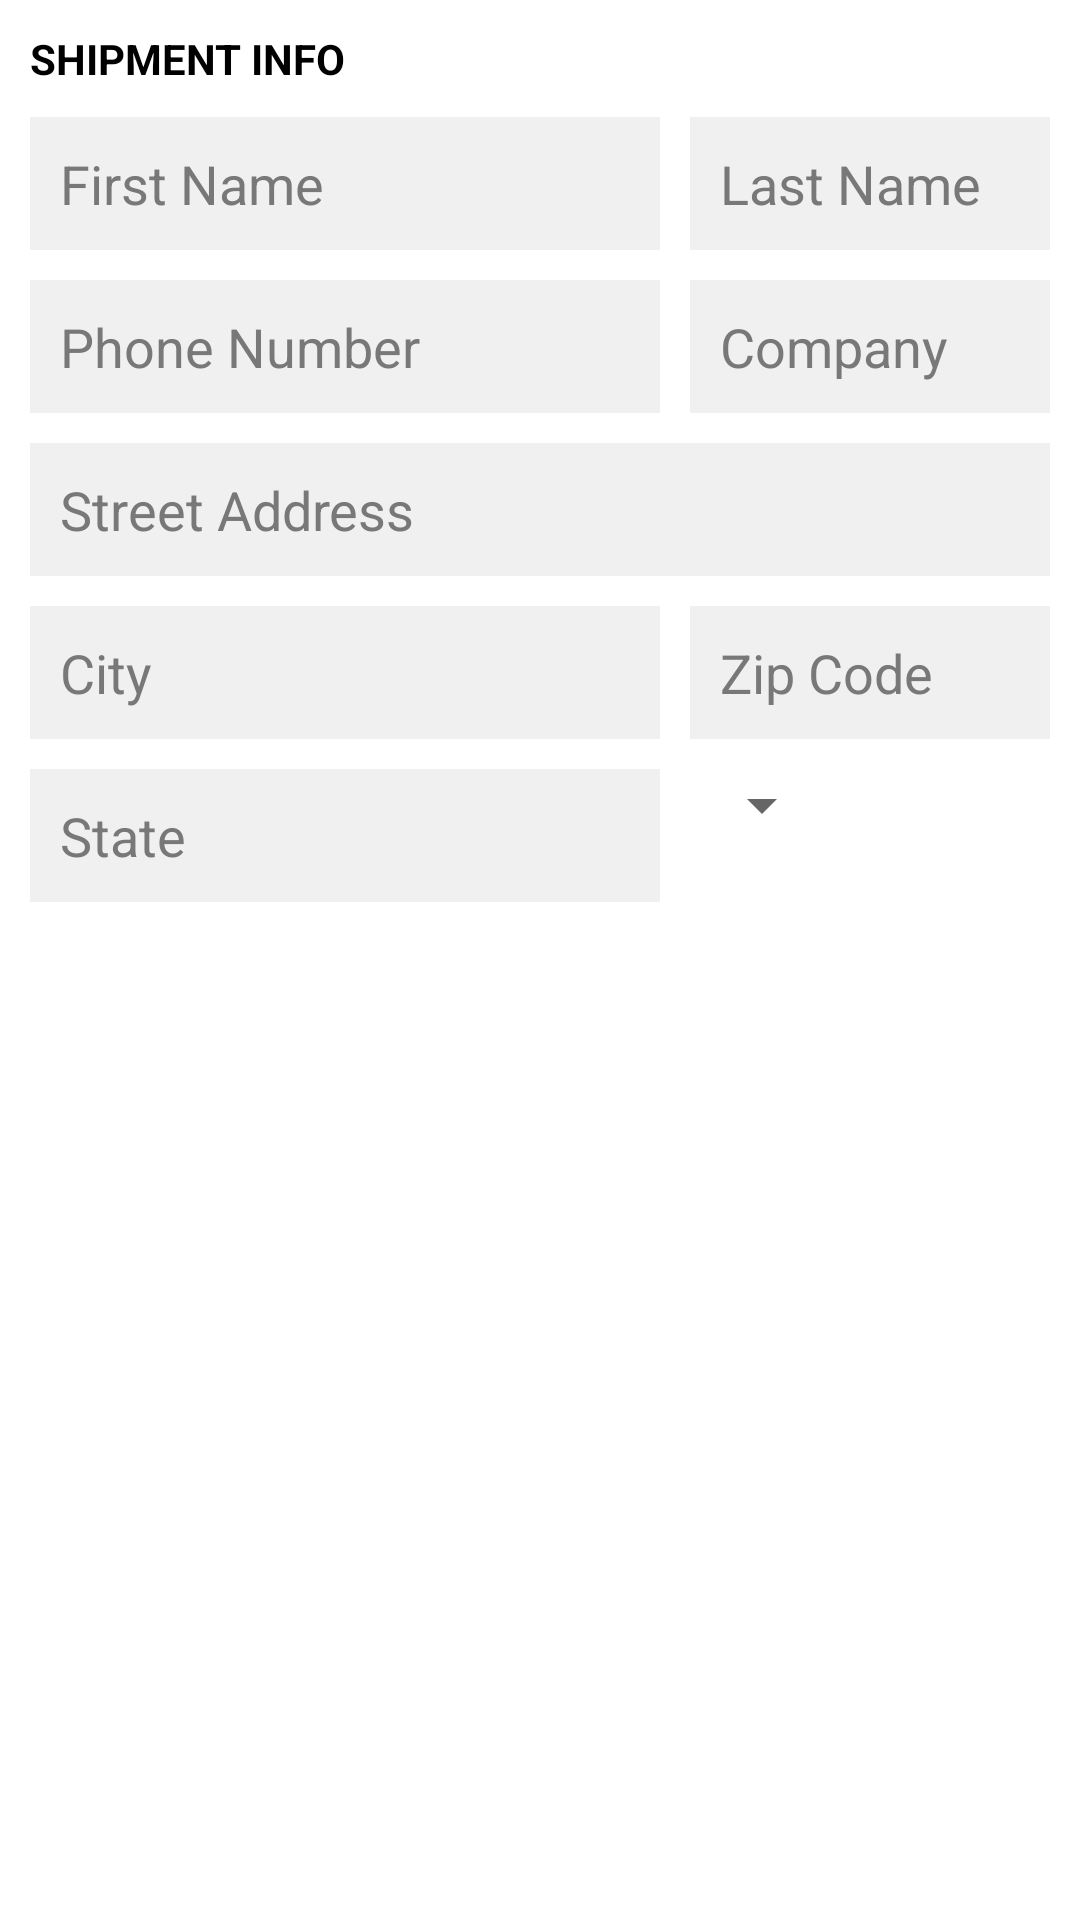

Android layout source for this screen:
<!-- AndroidManifest.xml: application theme AppTheme -->
<!-- res/layout/profile_shipment_layout.xml -->
<?xml version="1.0" encoding="utf-8"?>
<RelativeLayout xmlns:android="http://schemas.android.com/apk/res/android"
    android:layout_width="match_parent"
    android:layout_height="wrap_content"
    android:background="@color/white"
    android:orientation="vertical"
    android:padding="10dp">

    <TextView
        android:id="@+id/txtShipment"
        android:layout_width="wrap_content"
        android:layout_height="wrap_content"
        android:layout_alignParentTop="true"
        android:text="@string/strShipmentInfo"
        android:textColor="@color/black"
        android:textStyle="bold" />

    <EditText
        android:id="@+id/edtFName"
        android:layout_width="wrap_content"
        android:layout_height="wrap_content"
        android:layout_below="@+id/txtShipment"
        android:layout_marginRight="10dp"
        android:layout_marginTop="10dp"
        android:background="@color/profileBgClr"
        android:ems="10"
        android:hint="First Name"
        android:padding="10dp"
        android:singleLine="true"
        android:textColorHint="@color/edtHintClr" />

    <EditText
        android:id="@+id/edtLName"
        android:layout_width="wrap_content"
        android:layout_height="wrap_content"
        android:layout_below="@+id/txtShipment"
        android:layout_marginTop="10dp"
        android:layout_toRightOf="@+id/edtFName"
        android:background="@color/profileBgClr"
        android:ems="10"
        android:hint="@string/strLastName"
        android:padding="10dp"
        android:singleLine="true"
        android:textColorHint="@color/edtHintClr" />


    <EditText
        android:id="@+id/edtPhoneNumber"
        android:layout_width="wrap_content"
        android:layout_height="wrap_content"
        android:layout_below="@+id/edtFName"
        android:layout_marginRight="10dp"
        android:layout_marginTop="10dp"
        android:background="@color/profileBgClr"
        android:ems="10"
        android:hint="@string/strPhoneNumber"
        android:padding="10dp"
        android:singleLine="true"
        android:textColorHint="@color/edtHintClr" />

    <EditText
        android:id="@+id/edtCompany"
        android:layout_width="wrap_content"
        android:layout_height="wrap_content"
        android:layout_below="@+id/edtLName"
        android:layout_marginTop="10dp"
        android:layout_toRightOf="@+id/edtPhoneNumber"
        android:background="@color/profileBgClr"
        android:ems="10"
        android:hint="@string/strCompany"
        android:padding="10dp"
        android:singleLine="true"
        android:textColorHint="@color/edtHintClr" />


    <EditText
        android:id="@+id/edtStreetAddress"
        android:layout_width="match_parent"
        android:layout_height="wrap_content"
        android:layout_below="@+id/edtPhoneNumber"
        android:layout_marginTop="10dp"
        android:background="@color/profileBgClr"
        android:ems="10"
        android:hint="@string/strStreetAddress"
        android:padding="10dp"
        android:singleLine="true"
        android:textColorHint="@color/edtHintClr" />

    <EditText
        android:id="@+id/edtCity"
        android:layout_width="wrap_content"
        android:layout_height="wrap_content"
        android:layout_below="@+id/edtStreetAddress"
        android:layout_marginRight="10dp"
        android:layout_marginTop="10dp"
        android:background="@color/profileBgClr"
        android:ems="10"
        android:hint="@string/strCity"
        android:padding="10dp"
        android:singleLine="true"
        android:textColorHint="@color/edtHintClr" />

    <EditText
        android:id="@+id/edtZipCode"
        android:layout_width="wrap_content"
        android:layout_height="wrap_content"
        android:layout_below="@+id/edtStreetAddress"
        android:layout_marginTop="10dp"
        android:layout_toRightOf="@+id/edtCity"
        android:background="@color/profileBgClr"
        android:ems="10"
        android:hint="@string/strZipCode"
        android:padding="10dp"
        android:singleLine="true"
        android:textColorHint="@color/edtHintClr" />


    <EditText
        android:id="@+id/edtState"
        android:layout_width="wrap_content"
        android:layout_height="wrap_content"
        android:layout_below="@+id/edtCity"
        android:layout_marginRight="10dp"
        android:layout_marginTop="10dp"
        android:background="@color/profileBgClr"
        android:ems="10"
        android:hint="@string/strState"
        android:padding="10dp"
        android:textColorHint="@color/edtHintClr" />

    <Spinner
        android:id="@+id/spnCountry"
        android:layout_width="wrap_content"
        android:layout_height="wrap_content"
        android:layout_below="@+id/edtZipCode"
        android:layout_marginTop="10dp"
        android:layout_toRightOf="@+id/edtState"
        android:ems="10" />

</RelativeLayout>
<!-- resources referenced by this layout -->
<resources>
  <item name="black" type="color">#000000</item>
  <color name="edtHintClr">#787878</color>
  <color name="profileBgClr">#f0f0f0</color>
  <item name="white" type="color">#FFFFFF</item>
  <string name="strCity">City</string>
  <string name="strCompany">Company</string>
  <string name="strLastName">Last Name</string>
  <string name="strPhoneNumber">Phone Number</string>
  <string name="strShipmentInfo">SHIPMENT INFO</string>
  <string name="strState">State</string>
  <string name="strStreetAddress">Street Address</string>
  <string name="strZipCode">Zip Code</string>
  <style name="AppTheme" parent="AppTheme.Base">
          <item name="android:windowActionBar">false</item>
          <item name="android:windowNoTitle">true</item>
      </style>
  <style name="AppTheme.Base" parent="Theme.AppCompat.Light.NoActionBar">
          <item name="colorPrimary">@color/primaryColor</item>
          <item name="colorPrimaryDark">@color/primaryColorDark</item>
          <item name="colorAccent">@color/black</item>
      </style>
  <color name="primaryColor">#2ACDC9</color>
  <color name="primaryColorDark">#00B8D4</color>
</resources>
